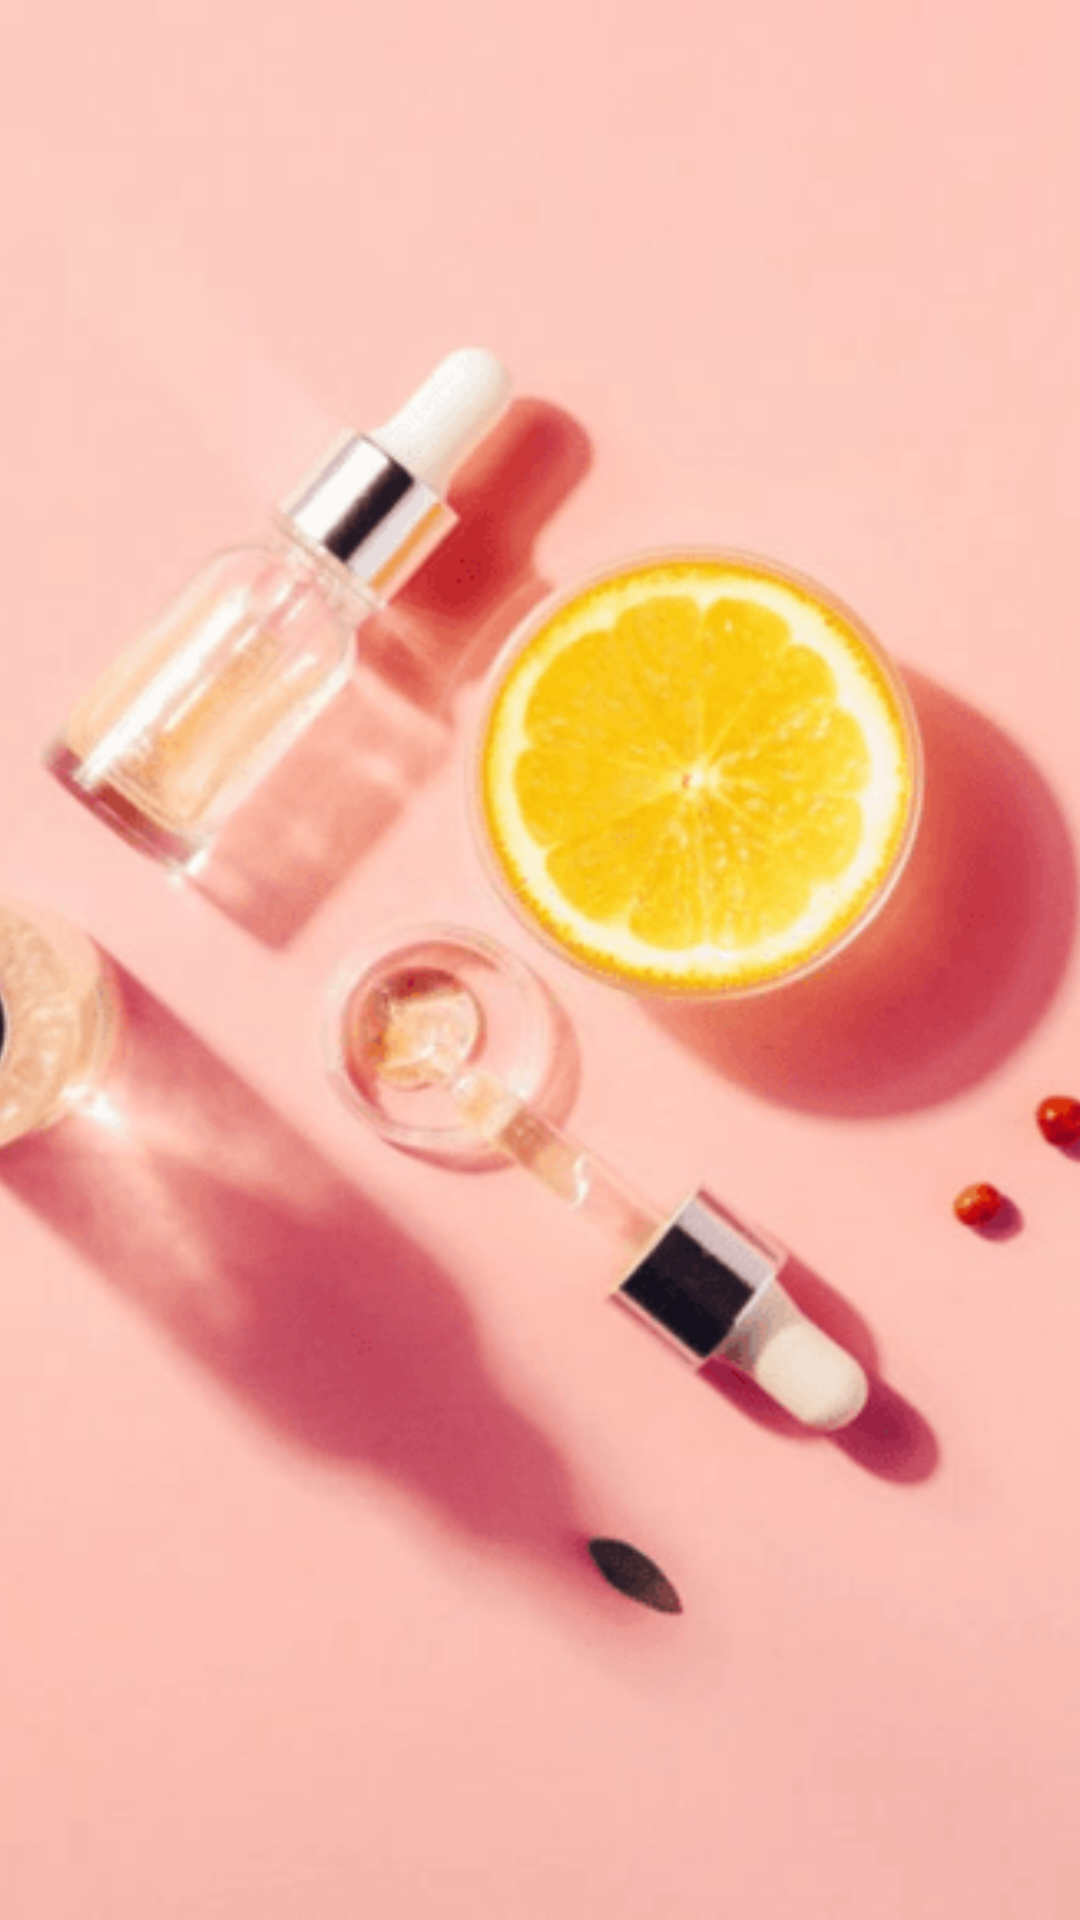

This screen was rendered from an Android layout file. Write that file and the resources it references.
<!-- AndroidManifest.xml: application theme Theme.Blog_javacode -->
<!-- res/layout/image_item_post.xml -->
<?xml version="1.0" encoding="utf-8"?>
<ImageView xmlns:android="http://schemas.android.com/apk/res/android"
    android:layout_width="match_parent"
    android:layout_height="300dp"
    android:scaleType="centerCrop"
    android:src="@drawable/cacbuocskincare4"
    android:layout_marginBottom="10dp"
    android:id="@+id/idIVImagePostDetail"
    >

</ImageView>
<!-- resources referenced by this layout -->
<resources>
  <!-- drawable cacbuocskincare4: png bitmap (drawable, 82184 bytes) -->
  <style name="Theme.Blog_javacode" parent="Theme.MaterialComponents.Light.NoActionBar">
          
          <item name="colorPrimary">@color/green</item>
          <item name="colorPrimaryVariant">@color/purple_700</item>
          <item name="colorOnPrimary">@color/white</item>
          
          <item name="colorSecondary">@color/teal_200</item>
          <item name="colorSecondaryVariant">@color/teal_700</item>
          <item name="colorOnSecondary">@color/black</item>
          
          <item name="android:statusBarColor" tools:targetApi="l">?attr/colorPrimaryVariant</item>
          
  
      </style>
  <color name="green">#27992C</color>
  <color name="purple_700">#FF3700B3</color>
  <color name="white">#FFFFFFFF</color>
  <color name="teal_200">#FF03DAC5</color>
  <color name="teal_700">#FF018786</color>
  <color name="black">#FF000000</color>
</resources>
